Image classification data set "dataset" (AnikaSharma17/Retinal-Disease-Classification-Using-CNN-and-AC-GAN on GitHub). Class labels (4): cholesterol, control, heart disease, hypertension.

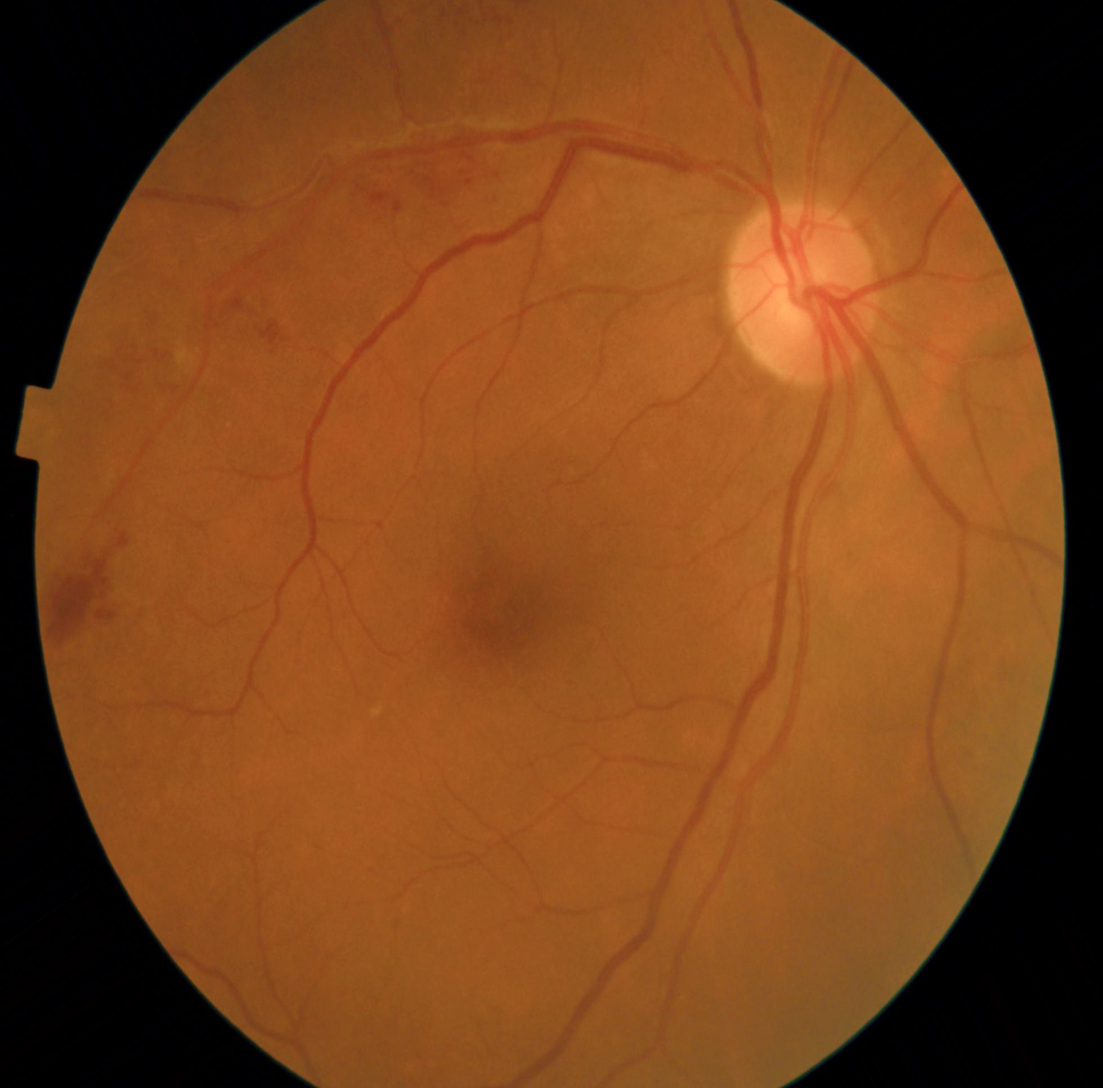
Label: heart disease

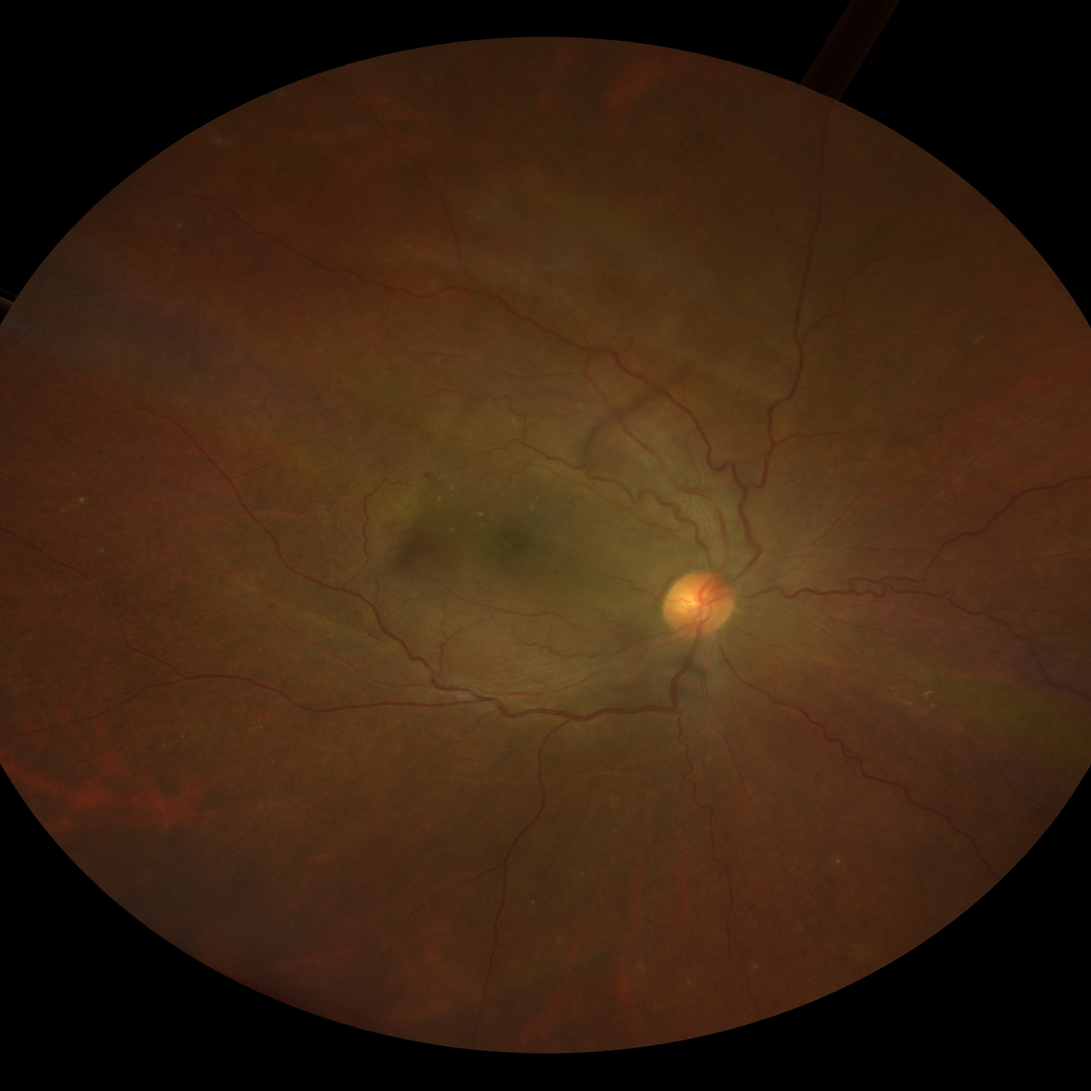
Label: hypertension

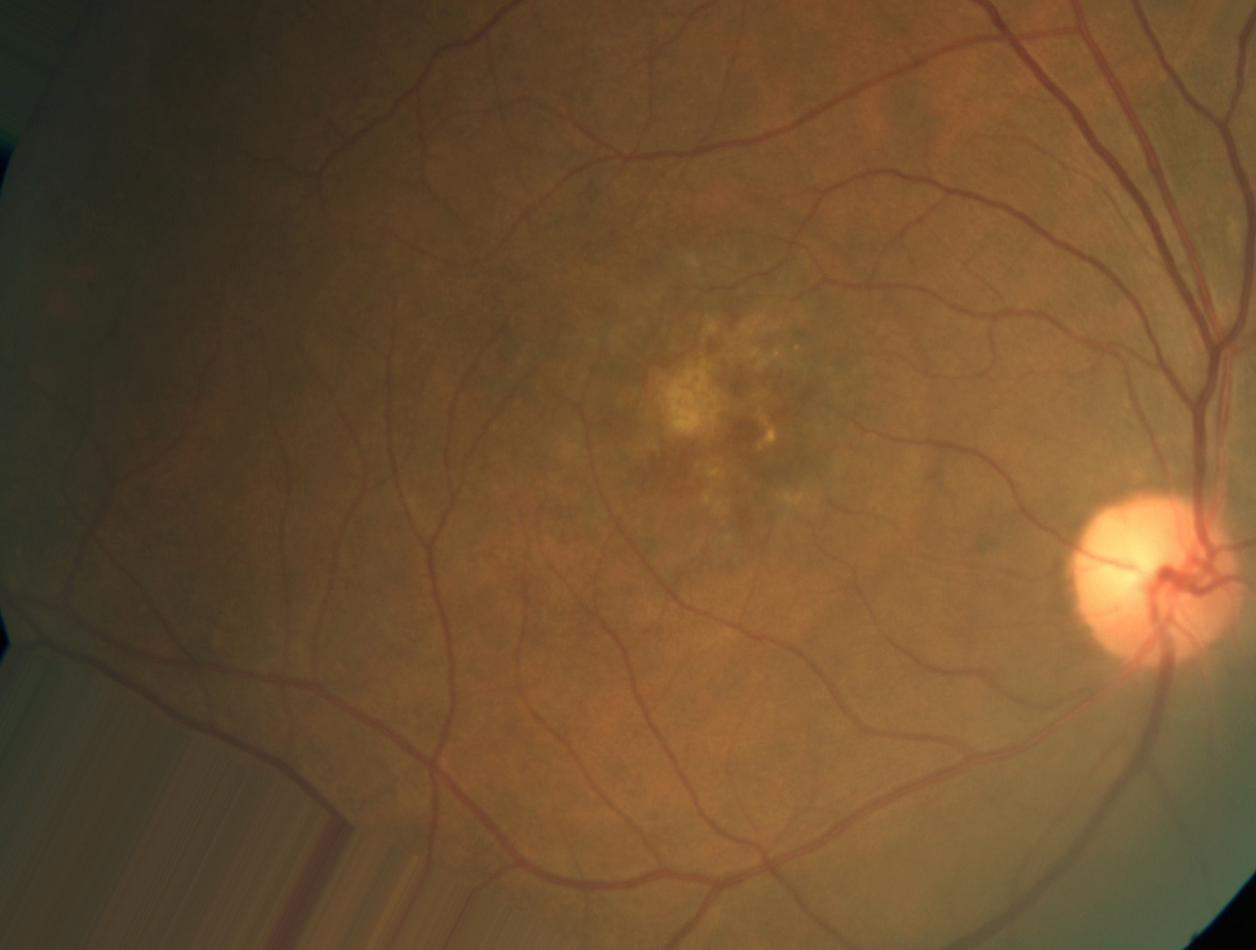
Label: heart disease

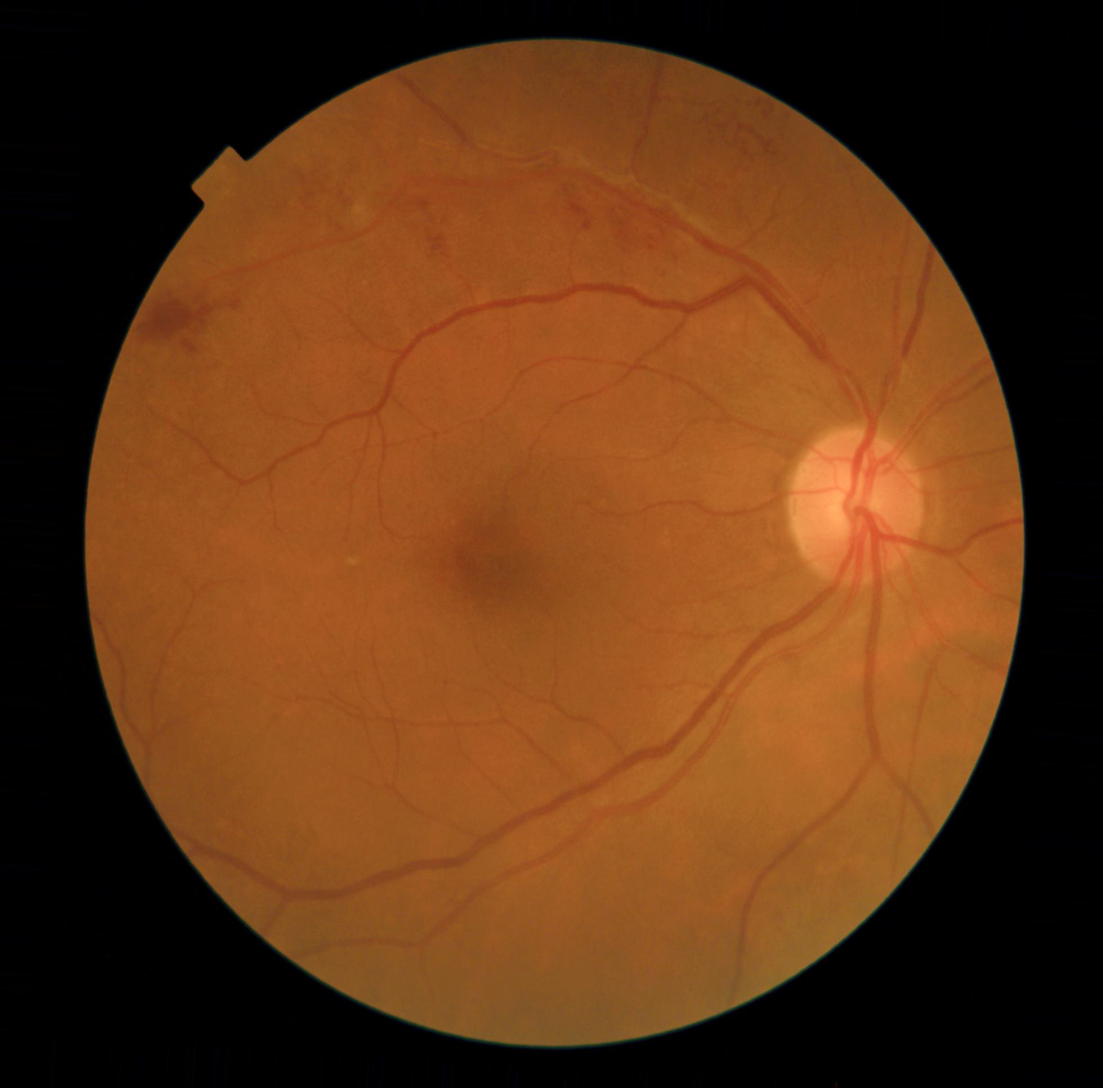
Label: hypertension

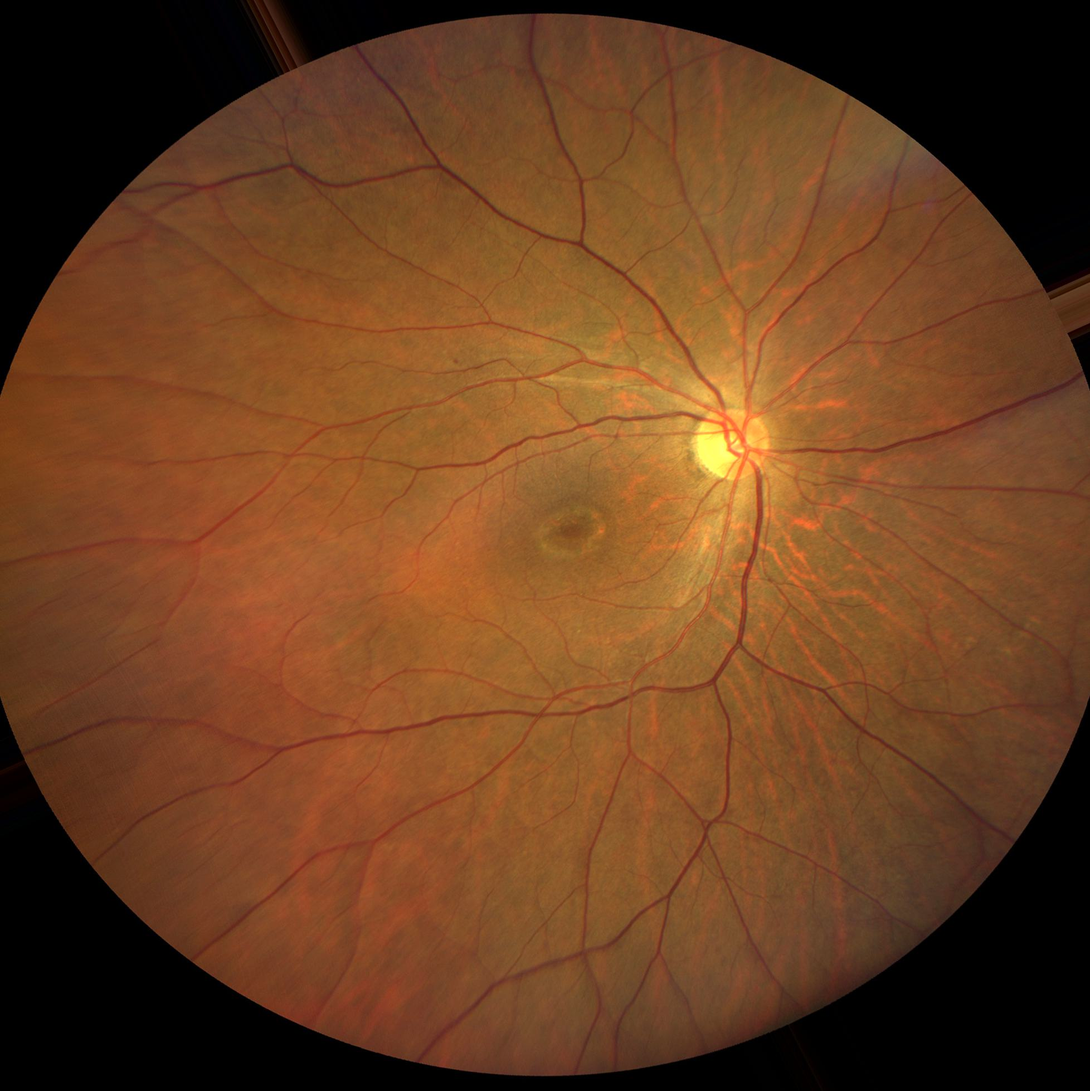
Label: control

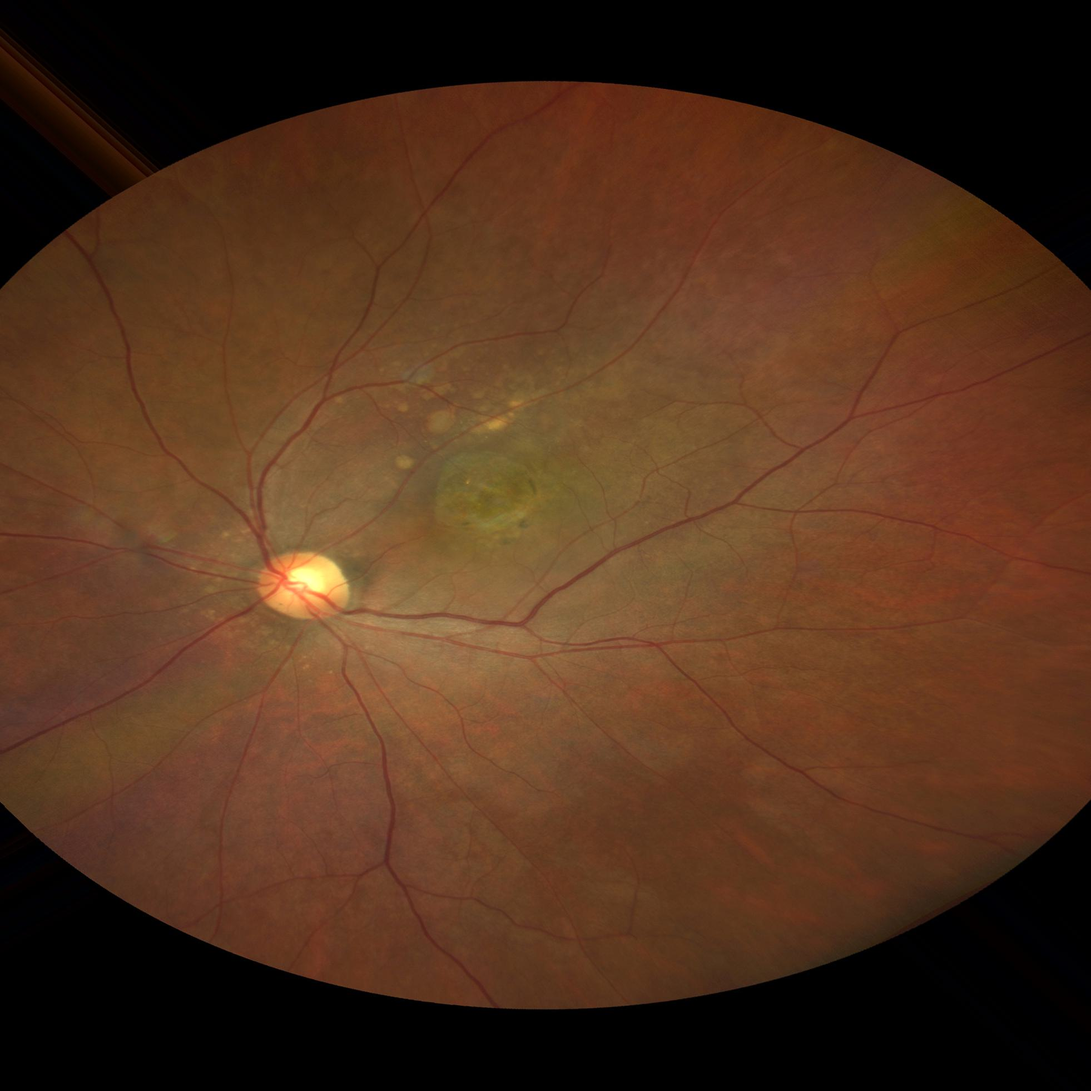
Label: cholesterol
